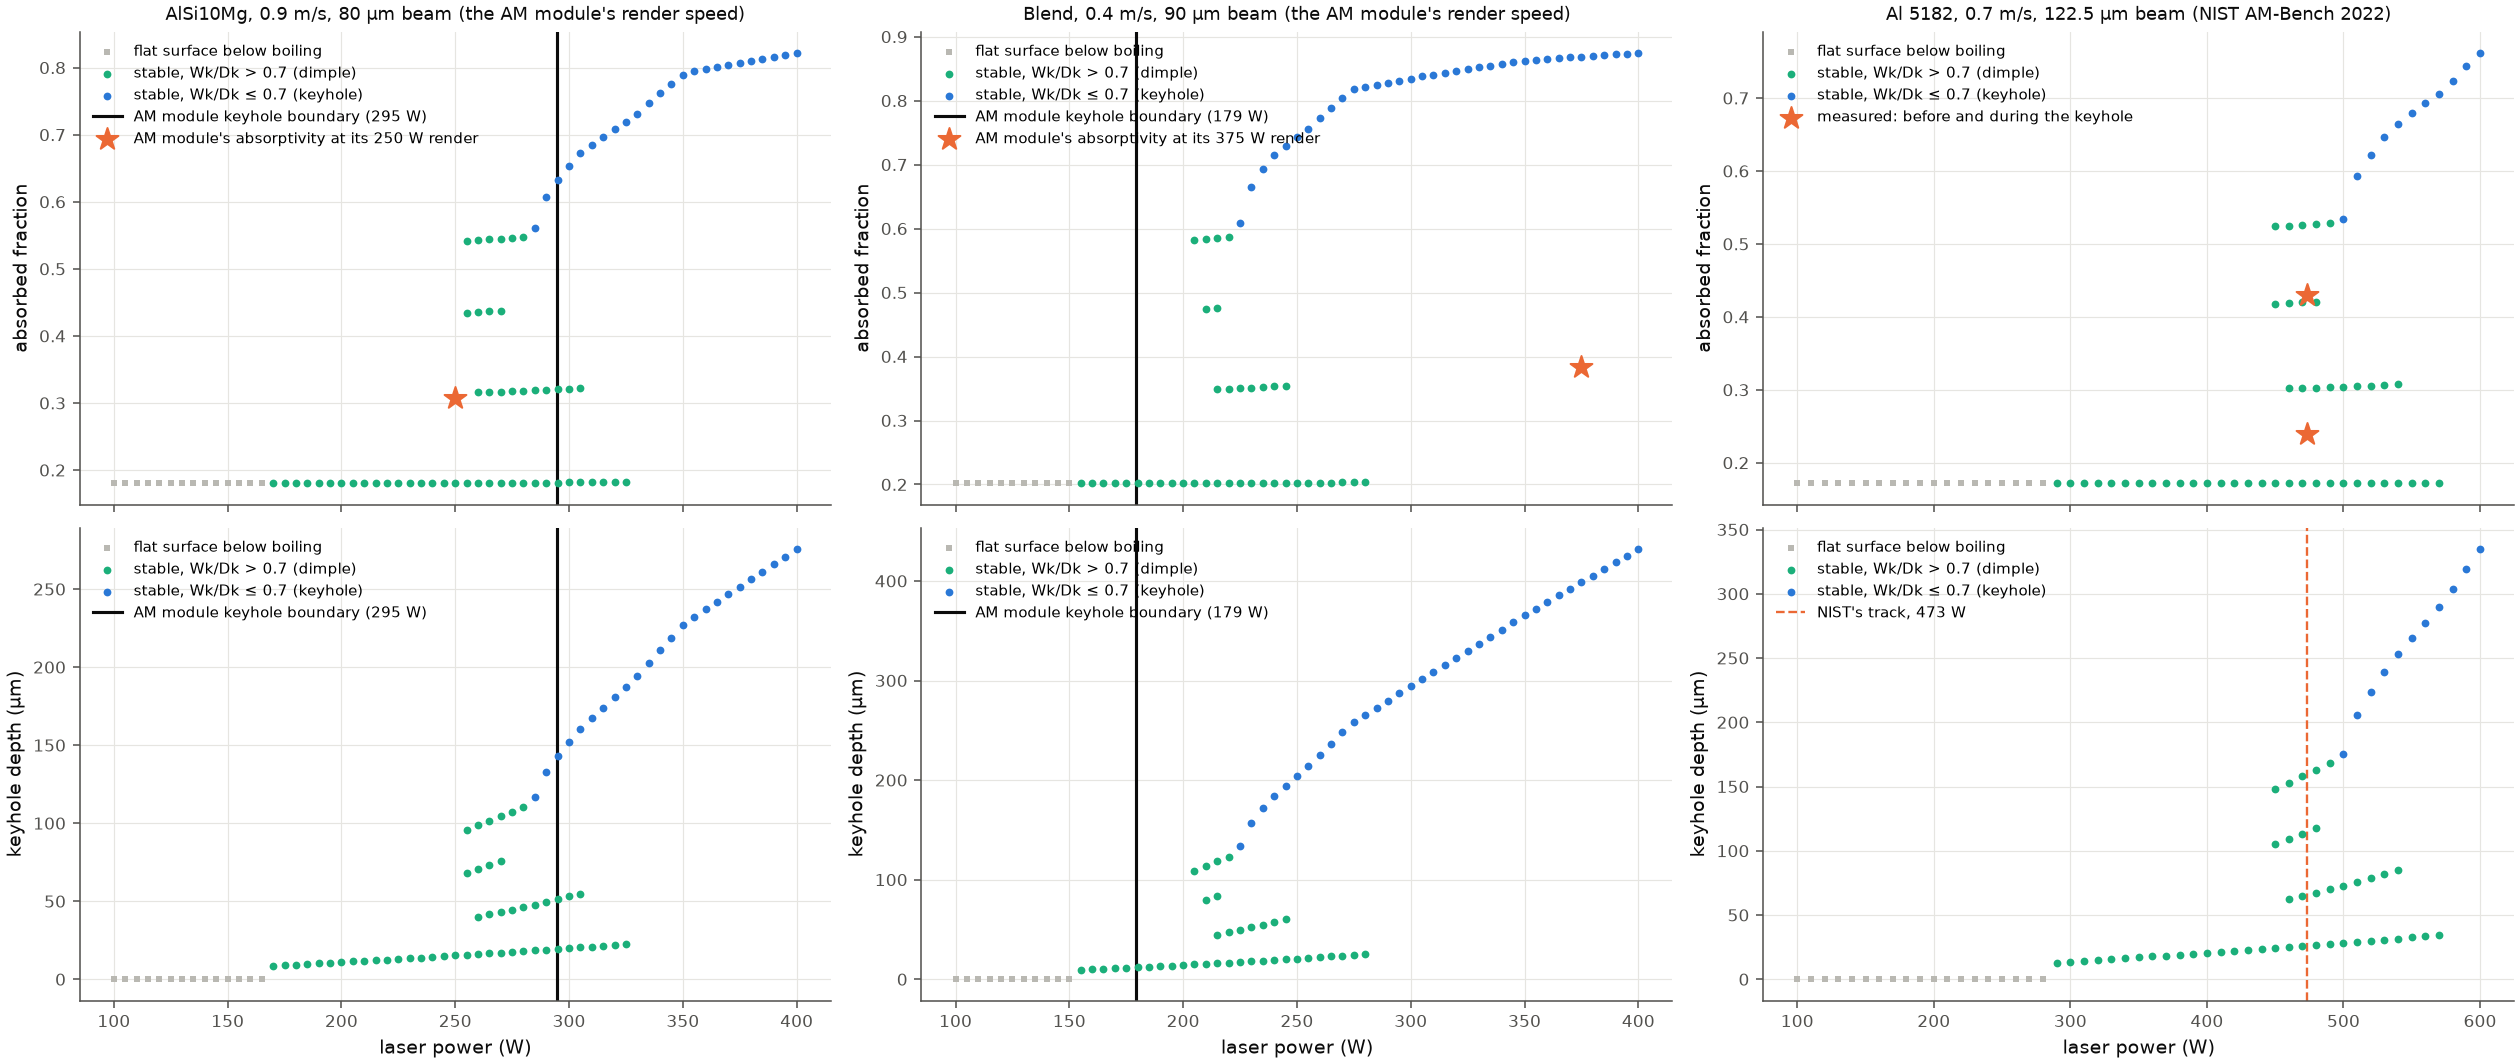

Values plotted in this chart, from the file beside it:
alloy, v_m_s, P_W, state, mode, d_um, A, Wk_over_Dk
alsi10mg, 0.9, 100, 0, conduction, 0, 0.1803, inf
alsi10mg, 0.9, 105, 0, conduction, 0, 0.1803, inf
alsi10mg, 0.9, 110, 0, conduction, 0, 0.1803, inf
alsi10mg, 0.9, 115, 0, conduction, 0, 0.1803, inf
alsi10mg, 0.9, 120, 0, conduction, 0, 0.1803, inf
alsi10mg, 0.9, 125, 0, conduction, 0, 0.1803, inf
alsi10mg, 0.9, 130, 0, conduction, 0, 0.1803, inf
alsi10mg, 0.9, 135, 0, conduction, 0, 0.1803, inf
alsi10mg, 0.9, 140, 0, conduction, 0, 0.1803, inf
alsi10mg, 0.9, 145, 0, conduction, 0, 0.1803, inf
alsi10mg, 0.9, 150, 0, conduction, 0, 0.1803, inf
alsi10mg, 0.9, 155, 0, conduction, 0, 0.1803, inf
alsi10mg, 0.9, 160, 0, conduction, 0, 0.1803, inf
alsi10mg, 0.9, 165, 0, conduction, 0, 0.1803, inf
alsi10mg, 0.9, 170, 0, keyhole, 8.688, 0.1809, 9.208
alsi10mg, 0.9, 175, 0, keyhole, 9.069, 0.1809, 8.822
alsi10mg, 0.9, 180, 0, keyhole, 9.454, 0.1809, 8.463
alsi10mg, 0.9, 185, 0, keyhole, 9.842, 0.1809, 8.128
alsi10mg, 0.9, 190, 0, keyhole, 10.23, 0.1809, 7.816
alsi10mg, 0.9, 195, 0, keyhole, 10.63, 0.1809, 7.524
alsi10mg, 0.9, 200, 0, keyhole, 11.03, 0.181, 7.251
alsi10mg, 0.9, 205, 0, keyhole, 11.44, 0.181, 6.995
alsi10mg, 0.9, 210, 0, keyhole, 11.85, 0.181, 6.753
alsi10mg, 0.9, 215, 0, keyhole, 12.26, 0.181, 6.526
alsi10mg, 0.9, 220, 0, keyhole, 12.68, 0.181, 6.312
alsi10mg, 0.9, 225, 0, keyhole, 13.1, 0.181, 6.109
alsi10mg, 0.9, 230, 0, keyhole, 13.52, 0.181, 5.917
alsi10mg, 0.9, 235, 0, keyhole, 13.95, 0.1811, 5.735
alsi10mg, 0.9, 240, 0, keyhole, 14.38, 0.1811, 5.562
alsi10mg, 0.9, 245, 0, keyhole, 14.82, 0.1811, 5.398
alsi10mg, 0.9, 250, 0, keyhole, 15.26, 0.1812, 5.242
alsi10mg, 0.9, 255, 0, keyhole, 15.71, 0.1812, 5.094
alsi10mg, 0.9, 255, 1, keyhole, 68.14, 0.4345, 1.174
alsi10mg, 0.9, 255, 2, keyhole, 95.72, 0.5419, 0.8358
alsi10mg, 0.9, 260, 0, keyhole, 16.15, 0.1812, 4.952
alsi10mg, 0.9, 260, 1, keyhole, 40.09, 0.3162, 1.995
alsi10mg, 0.9, 260, 2, keyhole, 70.61, 0.4355, 1.133
alsi10mg, 0.9, 260, 3, keyhole, 98.67, 0.543, 0.8108
alsi10mg, 0.9, 265, 0, keyhole, 16.61, 0.1812, 4.817
alsi10mg, 0.9, 265, 1, keyhole, 41.56, 0.3167, 1.925
alsi10mg, 0.9, 265, 2, keyhole, 73.06, 0.4366, 1.095
alsi10mg, 0.9, 265, 3, keyhole, 101.6, 0.544, 0.7873
alsi10mg, 0.9, 270, 0, keyhole, 17.07, 0.1813, 4.687
alsi10mg, 0.9, 270, 1, keyhole, 43.1, 0.3171, 1.856
alsi10mg, 0.9, 270, 2, keyhole, 75.52, 0.4376, 1.059
alsi10mg, 0.9, 270, 3, keyhole, 104.5, 0.5451, 0.7651
alsi10mg, 0.9, 275, 0, keyhole, 17.53, 0.1813, 4.563
alsi10mg, 0.9, 275, 1, keyhole, 44.63, 0.3175, 1.792
alsi10mg, 0.9, 275, 2, keyhole, 107.5, 0.5461, 0.7443
alsi10mg, 0.9, 280, 0, keyhole, 18, 0.1814, 4.445
alsi10mg, 0.9, 280, 1, keyhole, 46.23, 0.318, 1.73
alsi10mg, 0.9, 280, 2, keyhole, 110.4, 0.547, 0.7245
alsi10mg, 0.9, 285, 0, keyhole, 18.47, 0.1814, 4.331
alsi10mg, 0.9, 285, 1, keyhole, 47.91, 0.3187, 1.67
alsi10mg, 0.9, 285, 2, keyhole, 116.8, 0.5604, 0.6849
alsi10mg, 0.9, 290, 0, keyhole, 18.95, 0.1815, 4.223
alsi10mg, 0.9, 290, 1, keyhole, 49.63, 0.3195, 1.612
alsi10mg, 0.9, 290, 2, keyhole, 132.7, 0.6074, 0.6028
alsi10mg, 0.9, 295, 0, keyhole, 19.43, 0.1815, 4.118
alsi10mg, 0.9, 295, 1, keyhole, 51.41, 0.3202, 1.556
... 193 more rows
